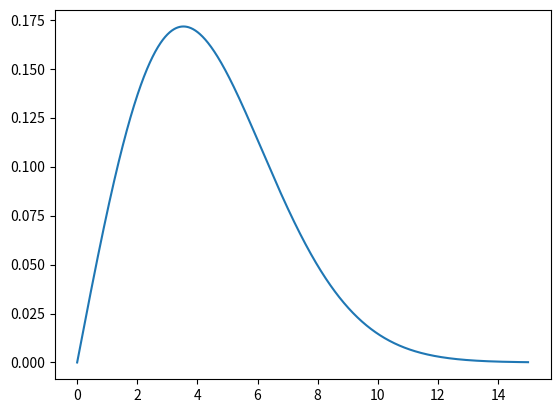
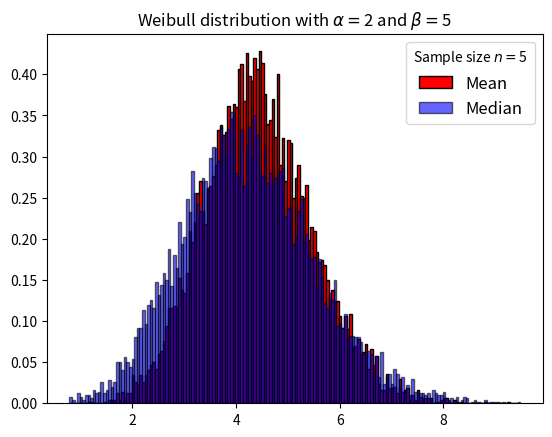
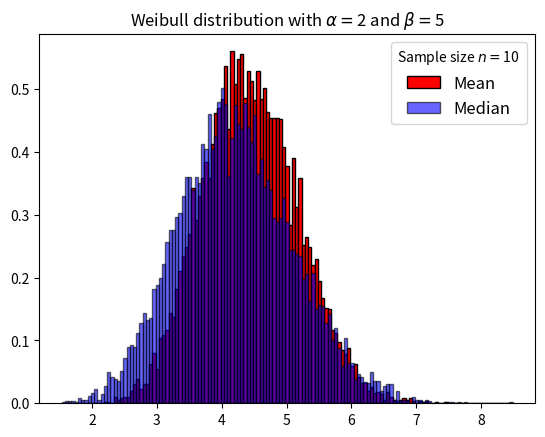
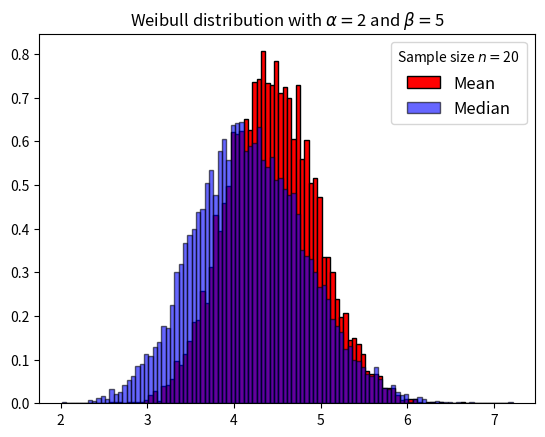
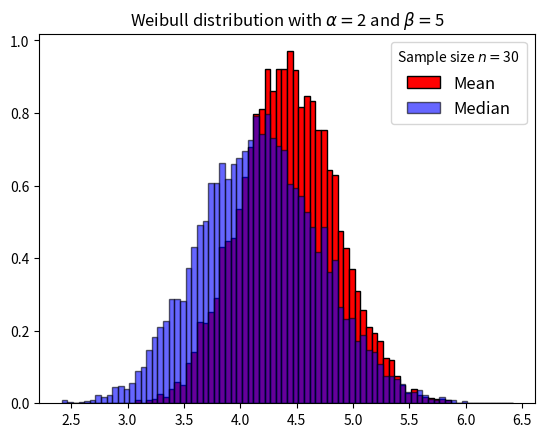
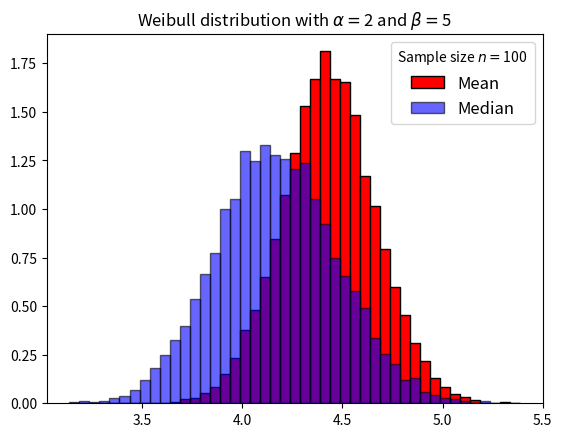

Here is the Python script that generated these plots, in order:
import numpy as np
import matplotlib.pyplot as plt
import scipy.stats as stats
from scipy.special import gamma

plt.close('all')

# Tegner Weibulltettheten (en høyreskjev fordeling som ligner på en gammafordeling)
# med formparameter 𝛼=2 og skalaparameter 𝛽=5 og beregner forventning og median.
# Fordelingen weibull_min i scipy.stats har en ekstra lokasjonsparameter,
# som vi setter lik 0; da får vi den Weibull-tettheten vi ønsker.
alpha   = 2
beta    = 5
x       = np.linspace(0,15,1000)
f       = stats.weibull_min.pdf(x, alpha, loc=0, scale=beta)
forv    = beta*gamma(1 + 1/alpha)
med     = beta*(np.log(2))**(1/alpha)
print(forv, med)
plt.plot(x, f)
plt.show()

width   = 0.05
meanX   = np.empty(shape=(10000,5))
medianX = np.empty(shape=(10000,5))
i = 0

# Small change here. But I reverted the change - HAHHA (evil laughter*)!

# Genererer 1000 datasett hver av størrelse n=5,10,20,30, beregner gjennomsnitt og
# median for hvert av datasettene, og tegner histogram som viser fordelingene til disse:
for n in np.array([5, 10, 20, 30, 100]):

    X            = stats.weibull_min.rvs(alpha, loc=0, scale=beta, size=(n,10000))
    meanX[:,i]   = np.mean(X, axis=0)
    medianX[:,i] = np.median(X, axis=0)
    plt.figure()
    plt.hist(meanX[:,i], color='r', edgecolor='black', density=True,
             bins=np.arange(np.amin([meanX[:,i], medianX[:,i]]), np.amax([meanX[:,i], medianX[:,i]]) + width, width))
    plt.hist(medianX[:,i], color='b', edgecolor='black', density=True, alpha=0.6,
             bins=np.arange(np.amin([meanX[:,i], medianX[:,i]]), np.amax([meanX[:,i], medianX[:,i]]) + width, width))
    plt.title(r'Weibull distribution with $\alpha=$' + str(alpha) + r' and $\beta=$' + str(beta))
    plt.legend(['Mean', 'Median'], title='Sample size $n = $' + str(n), fontsize=12)
    plt.show()
    i += 1
